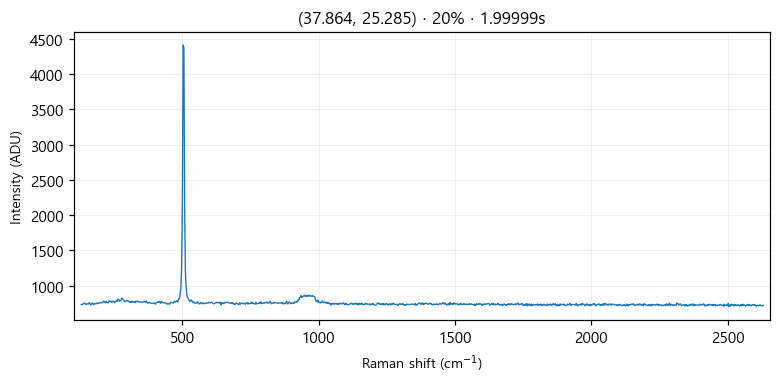

Values plotted in this chart, from the file beside it:
# laser_power_pct, 20
# exposure_time, 2
# laser_nm, 532
# mode, single
pixel_index, raman_shift_cm-1, wavelength_nm, intensity
0, 130.1, 535.7, 731.0
1, 133, 535.8, 734.0
2, 136, 535.9, 736.0
3, 138.9, 536, 749.0
4, 141.8, 536.1, 753.0
5, 144.8, 536.2, 747.0
6, 147.7, 536.2, 731.0
7, 150.7, 536.3, 738.0
8, 153.6, 536.4, 745.0
9, 156.5, 536.5, 740.0
10, 159.5, 536.6, 758.0
11, 162.4, 536.7, 743.0
12, 165.3, 536.7, 727.0
13, 168.3, 536.8, 743.0
14, 171.2, 536.9, 755.0
15, 174.1, 537, 733.0
16, 177.1, 537.1, 735.0
17, 180, 537.2, 750.0
18, 182.9, 537.2, 742.0
19, 185.8, 537.3, 745.0
20, 188.8, 537.4, 756.0
21, 191.7, 537.5, 746.0
22, 194.6, 537.6, 751.0
23, 197.5, 537.7, 762.0
24, 200.4, 537.8, 757.0
25, 203.4, 537.8, 758.0
26, 206.3, 537.9, 756.0
27, 209.2, 538, 761.0
28, 212.1, 538.1, 782.0
29, 215, 538.2, 772.0
30, 217.9, 538.3, 756.0
31, 220.8, 538.3, 778.0
32, 223.7, 538.4, 760.0
33, 226.7, 538.5, 757.0
34, 229.6, 538.6, 757.0
35, 232.5, 538.7, 783.0
36, 235.4, 538.8, 775.0
37, 238.3, 538.9, 782.0
38, 241.2, 538.9, 763.0
39, 244.1, 539, 774.0
40, 247, 539.1, 782.0
41, 249.9, 539.2, 775.0
42, 252.8, 539.3, 762.0
43, 255.7, 539.4, 776.0
44, 258.6, 539.4, 788.0
45, 261.5, 539.5, 777.0
46, 264.4, 539.6, 807.0
47, 267.3, 539.7, 807.0
48, 270.2, 539.8, 778.0
49, 273, 539.9, 787.0
50, 275.9, 539.9, 794.0
51, 278.8, 540, 825.0
52, 281.7, 540.1, 813.0
53, 284.6, 540.2, 795.0
54, 287.5, 540.3, 786.0
55, 290.4, 540.4, 774.0
... 968 more rows
